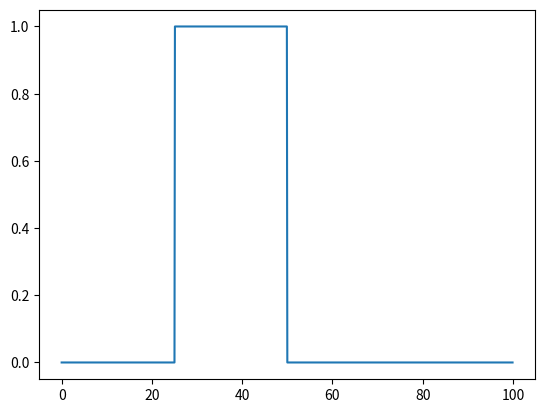

The script that saved this image:
import numpy as np
import matplotlib.pyplot as plt


def step(x, x1, x2):
    y = np.zeros(len(x))

    for i in range(0, len(x)):
        if min(x1, x2) < x[i] < max(x1, x2):
            y[i] = 1

    return y


x = np.arange(0, 100, 0.1)
y = step(x, 25, 50)

plt.plot(x, y)
plt.show()